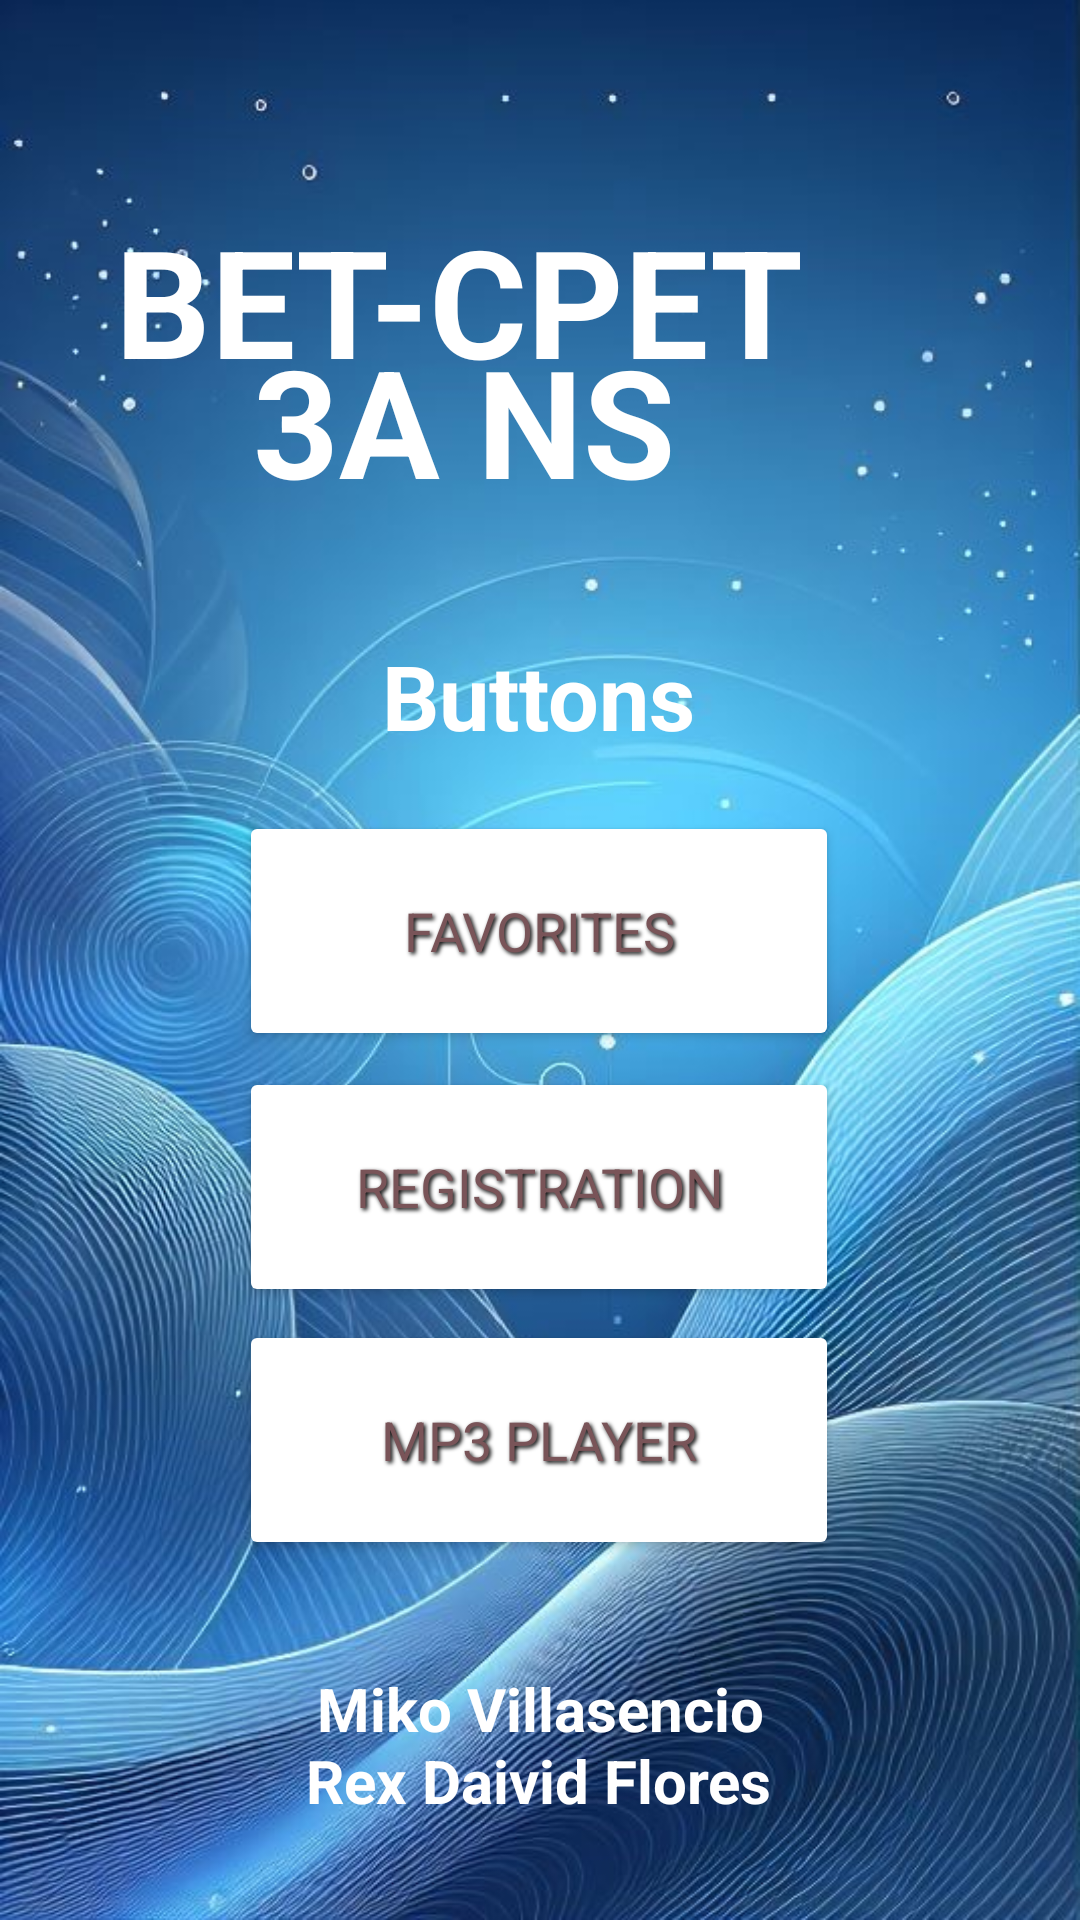

The Android layout XML behind this screen, and the referenced resources:
<!-- AndroidManifest.xml: application theme Theme.ExamProject -->
<!-- res/layout/activity_main.xml -->
<?xml version="1.0" encoding="utf-8"?>
<androidx.constraintlayout.widget.ConstraintLayout xmlns:android="http://schemas.android.com/apk/res/android"
    xmlns:app="http://schemas.android.com/apk/res-auto"
    xmlns:tools="http://schemas.android.com/tools"
    android:id="@+id/main"
    android:layout_width="match_parent"
    android:layout_height="match_parent"
    android:background="@drawable/aa"
    tools:context=".MainActivity">

    <TextView
        android:id="@+id/textView"
        android:layout_width="415dp"
        android:layout_height="94dp"
        android:layout_marginLeft="250sp"
        android:fontFamily="sans-serif"
        android:gravity="center"
        android:text="BET-CPET"
        android:textColor="@color/white"
        android:textSize="50sp"
        android:textStyle="bold"
        app:layout_constraintBottom_toBottomOf="parent"
        app:layout_constraintEnd_toEndOf="parent"
        app:layout_constraintHorizontal_bias="1.0"
        app:layout_constraintStart_toStartOf="parent"
        app:layout_constraintTop_toTopOf="parent"
        app:layout_constraintVertical_bias="0.097" />

    <TextView
        android:id="@+id/textView1"
        android:layout_width="414dp"
        android:layout_height="83dp"
        android:layout_marginStart="250dp"
        android:fontFamily="sans-serif"
        android:gravity="center"
        android:text="3A NS"
        android:textColor="@color/white"
        android:textSize="50sp"
        android:textStyle="bold"
        app:layout_constraintBottom_toBottomOf="parent"
        app:layout_constraintEnd_toEndOf="parent"
        app:layout_constraintHorizontal_bias="0.996"
        app:layout_constraintStart_toStartOf="parent"
        app:layout_constraintTop_toTopOf="parent"
        app:layout_constraintVertical_bias="0.177" />

    <TextView
        android:id="@+id/textView2"
        android:layout_width="wrap_content"
        android:layout_height="wrap_content"
        android:fontFamily="sans-serif"
        android:text="Buttons"
        android:textColor="@color/white"
        android:textSize="30sp"
        android:textStyle="bold"
        app:layout_constraintBottom_toBottomOf="parent"
        app:layout_constraintEnd_toEndOf="parent"
        app:layout_constraintHorizontal_bias="0.498"
        app:layout_constraintStart_toStartOf="parent"
        app:layout_constraintTop_toTopOf="parent"
        app:layout_constraintVertical_bias="0.353" />

    <TextView
        android:id="@+id/textView3"
        android:layout_width="wrap_content"
        android:layout_height="wrap_content"
        android:fontFamily="sans-serif"
        android:text="Miko Villasencio"
        android:textColor="@color/white"
        android:textSize="20sp"
        android:textStyle="bold"
        app:layout_constraintBottom_toBottomOf="parent"
        app:layout_constraintEnd_toEndOf="parent"
        app:layout_constraintStart_toStartOf="parent"
        app:layout_constraintTop_toTopOf="parent"
        app:layout_constraintVertical_bias="0.907" />

    <TextView
        android:id="@+id/textView4"
        android:layout_width="wrap_content"
        android:layout_height="wrap_content"
        android:fontFamily="sans-serif"
        android:text="Rex Daivid Flores"
        android:textColor="@color/white"
        android:textSize="20sp"
        android:textStyle="bold"
        app:layout_constraintBottom_toBottomOf="parent"
        app:layout_constraintEnd_toEndOf="parent"
        app:layout_constraintHorizontal_bias="0.498"
        app:layout_constraintStart_toStartOf="parent"
        app:layout_constraintTop_toTopOf="parent"
        app:layout_constraintVertical_bias="0.946" />

    <Button
        android:id="@+id/btn1"
        android:layout_width="200dp"
        android:layout_height="80dp"
        android:backgroundTint="@android:color/white"
        android:fontFamily="sans-serif"
        android:shadowColor="#000000"
        android:shadowDx="2"
        android:shadowDy="2"
        android:shadowRadius="3"
        android:text="Favorites"
        android:textColor="#795458"
        android:textColorLink="#FFC94A"
        android:textSize="18sp"
        app:layout_constraintBottom_toBottomOf="parent"
        app:layout_constraintEnd_toEndOf="parent"
        app:layout_constraintHorizontal_bias="0.497"
        app:layout_constraintStart_toStartOf="parent"
        app:layout_constraintTop_toTopOf="parent"
        app:layout_constraintVertical_bias="0.483" />

    <Button
        android:id="@+id/btn2"
        android:layout_width="200dp"
        android:layout_height="80dp"
        android:backgroundTint="@android:color/white"
        android:fontFamily="sans-serif"
        android:shadowColor="#000000"
        android:shadowDx="2"
        android:shadowDy="2"
        android:shadowRadius="3"
        android:text="Registration"
        android:textColor="#795458"
        android:textColorLink="#FFC94A"
        android:textSize="18sp"
        app:layout_constraintBottom_toBottomOf="parent"
        app:layout_constraintEnd_toEndOf="parent"
        app:layout_constraintHorizontal_bias="0.497"
        app:layout_constraintStart_toStartOf="parent"
        app:layout_constraintTop_toTopOf="parent"
        app:layout_constraintVertical_bias="0.635" />

    <Button
        android:id="@+id/btn3"
        android:layout_width="200dp"
        android:layout_height="80dp"
        android:backgroundTint="@android:color/white"
        android:fontFamily="sans-serif"
        android:shadowColor="#000000"
        android:shadowDx="2"
        android:shadowDy="2"
        android:shadowRadius="3"
        android:text="MP3 Player"
        android:textColor="#795458"
        android:textColorLink="#FFC94A"
        android:textSize="18sp"
        app:layout_constraintBottom_toBottomOf="parent"
        app:layout_constraintEnd_toEndOf="parent"
        app:layout_constraintHorizontal_bias="0.497"
        app:layout_constraintStart_toStartOf="parent"
        app:layout_constraintTop_toTopOf="parent"
        app:layout_constraintVertical_bias="0.786" />

</androidx.constraintlayout.widget.ConstraintLayout>
<!-- resources referenced by this layout -->
<resources>
  <!-- drawable aa: jpg bitmap (drawable, 129606 bytes) -->
  <style name="Theme.ExamProject" parent="Base.Theme.ExamProject" />
  <style name="Base.Theme.ExamProject" parent="Theme.Material3.DayNight.NoActionBar">
          
          
      </style>
  <!-- not gathered from this repository: default colours our renderer supplied (Android Studio template values) -->
  <color name="white">#FFFFFFFF</color>
</resources>
